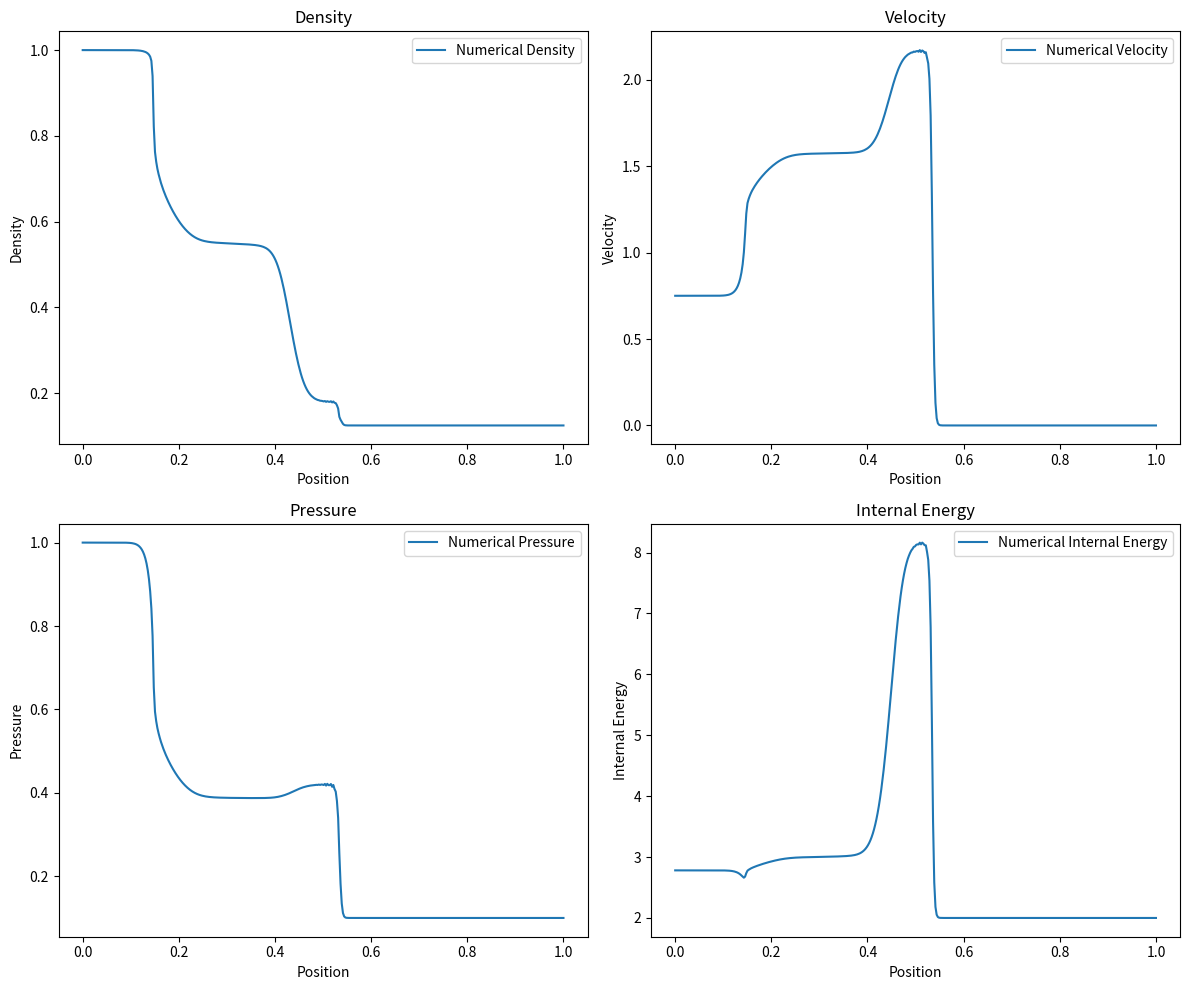

Python code for this plot:
import numpy as np
import matplotlib.pyplot as plt

# Constants and initial conditions for Test 1
gamma = 1.4  # Specific heat ratio for ideal gas
M = 400  # Increased number of cells for spatial discretization
x0 = 0.3  # Position of initial discontinuity
x = np.linspace(0, 1, M)  # Spatial domain from 0 to 1
dx = x[1] - x[0]  # Delta x, the distance between cell centers

# Initial conditions for density (rho), velocity (u), and pressure (p)
WL = np.array([1.0, 0.75, 1.0])  # Left state (rho, u, p)
WR = np.array([0.125, 0.0, 0.1])  # Right state (rho, u, p)
U = np.zeros((3, M))  # Array to store the solution

# Assign initial conditions to the solution array
U[:, : int(M * x0)] = WL.reshape(3, 1)
U[:, int(M * x0) :] = WR.reshape(3, 1)

# Convert initial pressure to total energy for conservative form
U[1, :] *= U[0, :]  # Convert velocity to momentum (rho*u)
U[2, :] = (
    U[2, :] / (gamma - 1) + 0.5 * U[1, :] ** 2 / U[0, :]
)  # Convert pressure to total energy (rho*e)


# Define the Steger-Warming FVS scheme function
def steger_warming(U, dx, dt, gamma):
    # Convert conservative variables (U) to primitive variables (rho, u, p, e)
    rho = U[0, :]
    u = U[1, :] / rho
    e = U[2, :] / rho
    p = (gamma - 1) * rho * (e - 0.5 * u**2)

    # Calculate flux for each component of U
    F = np.zeros_like(U)
    F[0, :] = rho * u  # Mass flux rho*u
    F[1, :] = rho * u**2 + p  # Momentum flux rho*u^2 + p
    F[2, :] = (U[2, :] + p) * u  # Energy flux (rho*e + p)*u

    # Eigenvalues (for the splitting)
    a = np.sqrt(gamma * p / rho)
    lambda_1 = u - a
    lambda_3 = u + a

    # Splitting of fluxes into positive and negative parts
    F_plus = 0.5 * (F + np.abs(lambda_1) * U)
    F_minus = 0.5 * (F - np.abs(lambda_3) * U)

    # Compute numerical flux at interfaces
    num_flux = F_plus[:, :-1] + F_minus[:, 1:]

    # Update the conservative variables in the domain (excluding boundaries)
    U[:, 1:-1] -= (dt / dx) * (num_flux[:, 1:] - num_flux[:, :-1])

    # Apply transmissive boundary conditions
    U[:, 0] = U[:, 1]
    U[:, -1] = U[:, -2]

    return U


# Setup for time-stepping
t_final = 0.2  # Final time to reach
CFL = 0.8  # Adjusted Courant number for stability
u_max = max(
    np.abs(U[1, :] / U[0, :]) + np.sqrt(gamma * (gamma - 1) * U[2, :] / U[0, :])
)
dt = CFL * dx / u_max  # Time step based on CFL condition

# Time integration using the Steger-Warming FVS scheme
t = 0
while t < t_final:
    # Adjust dt to finish exactly at t_final
    if t + dt > t_final:
        dt = t_final - t
    U = steger_warming(U, dx, dt, gamma)
    t += dt

# Extract physical quantities from the conservative variables
rho = U[0, :]  # Density
u = U[1, :] / rho  # Velocity
e = U[2, :] / rho  # Specific internal energy
p = (gamma - 1) * rho * (e - 0.5 * u**2)  # Pressure

# Plotting the results for density, velocity, pressure, and internal energy
plt.figure(figsize=(12, 10))

# Density plot
plt.subplot(2, 2, 1)
plt.plot(x, rho, label="Numerical Density")
plt.title("Density")
plt.xlabel("Position")
plt.ylabel("Density")
plt.legend()

# Velocity plot
plt.subplot(2, 2, 2)
plt.plot(x, u, label="Numerical Velocity")
plt.title("Velocity")
plt.xlabel("Position")
plt.ylabel("Velocity")
plt.legend()

# Pressure plot
plt.subplot(2, 2, 3)
plt.plot(x, p, label="Numerical Pressure")
plt.title("Pressure")
plt.xlabel("Position")
plt.ylabel("Pressure")
plt.legend()

# Internal energy plot
plt.subplot(2, 2, 4)
plt.plot(x, e, label="Numerical Internal Energy")
plt.title("Internal Energy")
plt.xlabel("Position")
plt.ylabel("Internal Energy")
plt.legend()

plt.tight_layout()
plt.show()
